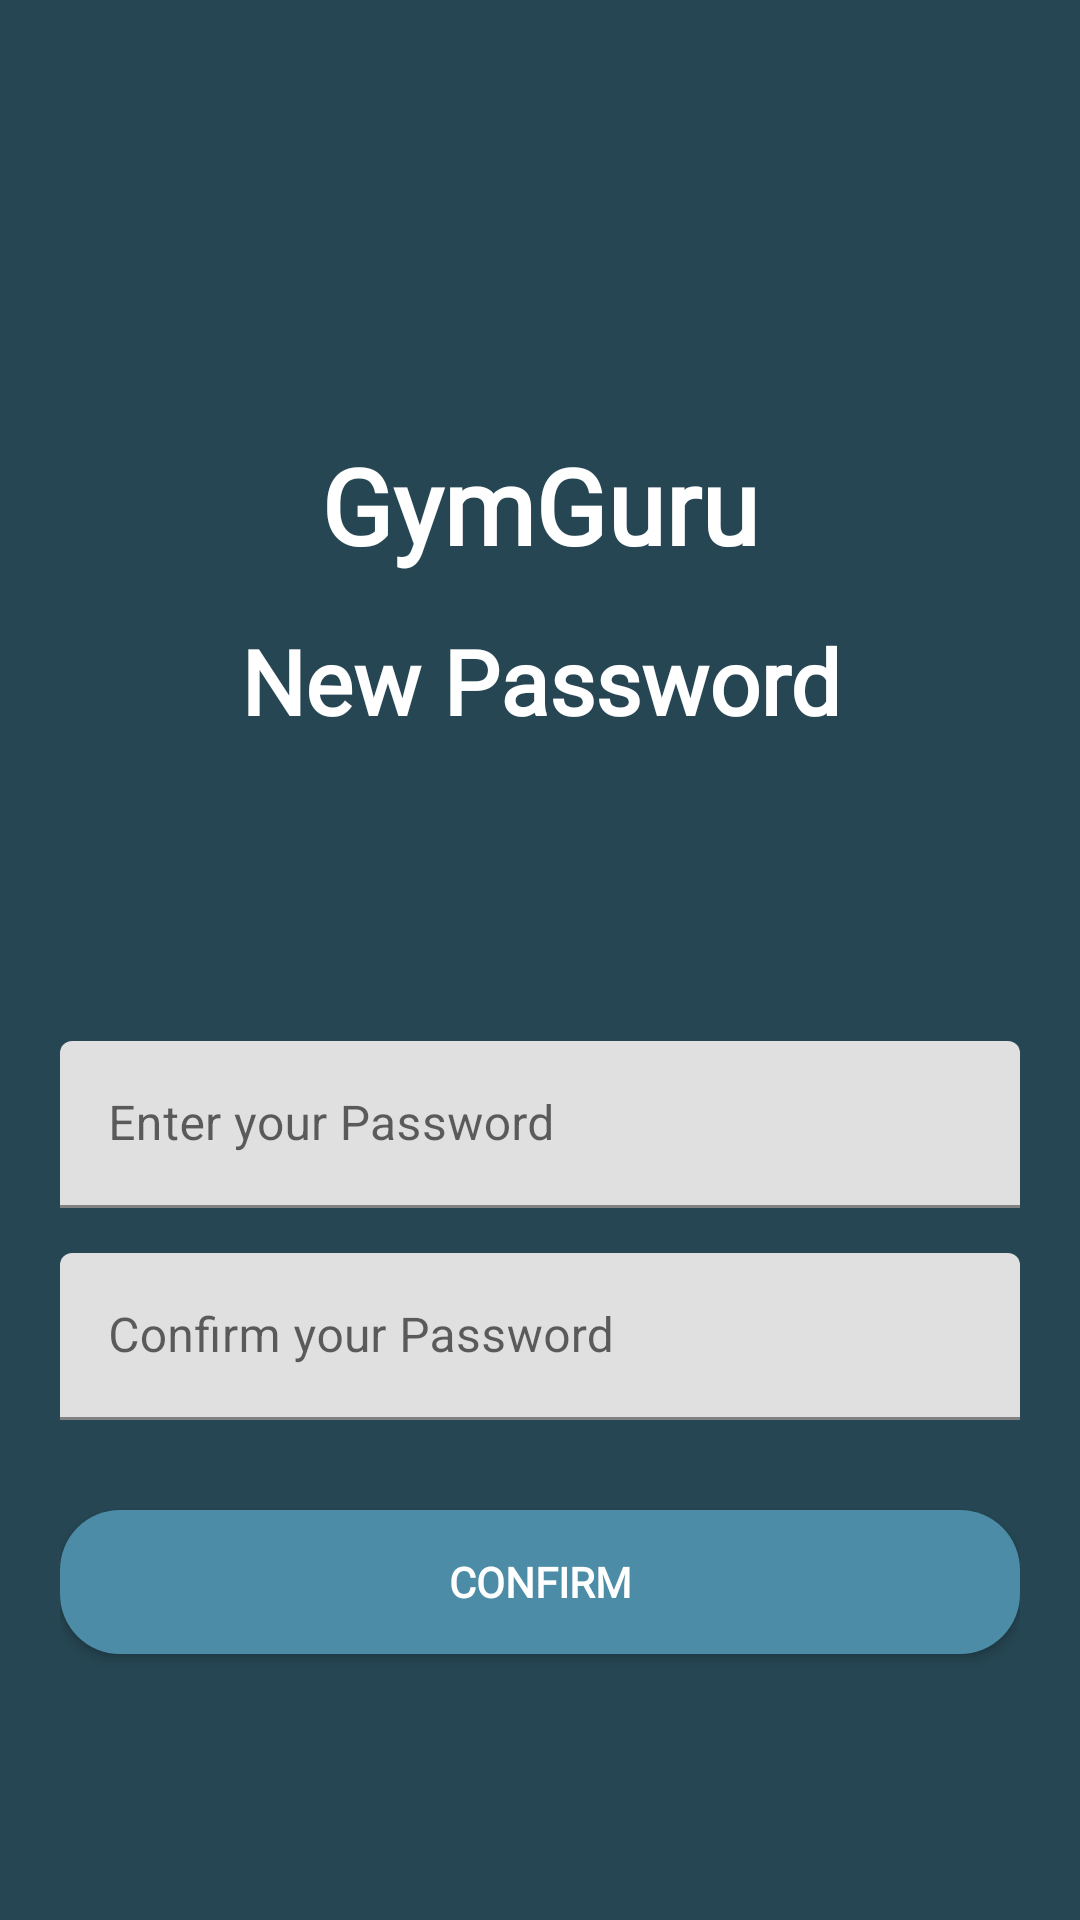

The Android layout XML behind this screen, and the referenced resources:
<!-- AndroidManifest.xml: application theme Theme.GymGuru -->
<!-- res/layout/activity_new_password.xml -->
<?xml version="1.0" encoding="utf-8"?>
<androidx.constraintlayout.widget.ConstraintLayout xmlns:android="http://schemas.android.com/apk/res/android"
    xmlns:app="http://schemas.android.com/apk/res-auto"
    xmlns:tools="http://schemas.android.com/tools"
    android:layout_width="match_parent"
    android:layout_height="match_parent"
    tools:context=".ui.NewPasswordActivity"
    android:padding="20dp"
    android:background="@color/primary_color">

    <TextView
        android:id="@+id/app_name"
        android:layout_width="match_parent"
        android:layout_height="wrap_content"
        android:layout_marginTop="125dp"
        android:fontFamily="@font/brunoace_sc"
        android:gravity="center"
        android:text="@string/app_name"
        android:textColor="@color/white"
        android:textSize="35sp"
        android:textStyle="bold"
        app:layout_constraintEnd_toEndOf="parent"
        app:layout_constraintStart_toStartOf="parent"
        app:layout_constraintTop_toTopOf="parent" />

    <TextView
        android:id="@+id/title"
        android:layout_width="match_parent"
        android:layout_height="wrap_content"
        android:fontFamily="@font/montserrat"
        android:layout_marginTop="15dp"
        android:gravity="center"
        android:text="@string/new_password"
        android:textColor="@color/white"
        android:textSize="30sp"
        android:textStyle="bold"
        app:layout_constraintTop_toBottomOf="@+id/app_name"
        tools:layout_editor_absoluteX="20dp" />

    <com.google.android.material.textfield.TextInputLayout
        android:id="@+id/til_password"
        android:layout_width="match_parent"
        android:layout_height="wrap_content"
        android:layout_marginTop="100dp"
        android:alpha="1"
        android:hint="@string/register_password"
        app:layout_constraintEnd_toEndOf="parent"
        app:layout_constraintStart_toStartOf="parent"
        app:layout_constraintTop_toBottomOf="@+id/title"
        app:startIconDrawable="@drawable/ic_lock">

        <com.google.android.material.textfield.TextInputEditText
            android:id="@+id/et_password"
            android:layout_width="match_parent"
            android:layout_height="wrap_content"
            android:inputType="textPassword" />

    </com.google.android.material.textfield.TextInputLayout>

    <com.google.android.material.textfield.TextInputLayout
        android:id="@+id/til_confirm_password"
        android:layout_width="match_parent"
        android:layout_height="wrap_content"
        android:layout_marginTop="15dp"
        android:alpha="1"
        android:hint="@string/confirm_password"
        app:layout_constraintEnd_toEndOf="parent"
        app:layout_constraintStart_toStartOf="parent"
        app:layout_constraintTop_toBottomOf="@+id/til_password"
        app:startIconDrawable="@drawable/ic_lock">

        <com.google.android.material.textfield.TextInputEditText
            android:id="@+id/et_confirm_password"
            android:layout_width="match_parent"
            android:layout_height="wrap_content"
            android:inputType="textPassword" />

    </com.google.android.material.textfield.TextInputLayout>

    <androidx.appcompat.widget.AppCompatButton
        android:id="@+id/btn_confirm"
        style="@style/ButtonCustom"
        android:layout_width="match_parent"
        android:layout_height="wrap_content"
        android:layout_marginTop="30dp"
        android:text="@string/confirm"
        app:layout_constraintEnd_toEndOf="parent"
        app:layout_constraintStart_toStartOf="parent"
        app:layout_constraintTop_toBottomOf="@+id/til_confirm_password" />

</androidx.constraintlayout.widget.ConstraintLayout>
<!-- resources referenced by this layout -->
<resources>
  <color name="primary_color">#264653</color>
  <color name="white">#FFFFFFFF</color>
  <string name="app_name"><font color="@color/white">GymGuru</font></string>
  <string name="confirm">Confirm</string>
  <string name="confirm_password">Confirm your Password</string>
  <string name="new_password">New Password</string>
  <string name="register_password">Enter your Password</string>
  <style name="ButtonCustom">
          <item name="android:background">@drawable/bg_button</item>
          <item name="fontFamily">@font/brunoace_sc</item>
          <item name="android:textColor">@color/white</item>
          <item name="android:textSize">14sp</item>
          <item name="android:textStyle">bold</item>
          <item name="strokeColor">@color/black</item>
      </style>
  <style name="Theme.GymGuru" parent="Theme.MaterialComponents.DayNight.NoActionBar">
          
          <item name="colorPrimary">@color/primary_color</item>
          <item name="colorPrimaryVariant">@color/primary_color</item>
          <item name="colorOnPrimary">@color/white</item>
          
          <item name="colorSecondary">@color/teal_200</item>
          <item name="colorSecondaryVariant">@color/teal_700</item>
          <item name="colorOnSecondary">@color/black</item>
          
          <item name="android:statusBarColor">?attr/colorPrimaryVariant</item>
          
      </style>
  <!-- drawable bg_button (drawable) -->
  <?xml version="1.0" encoding="utf-8"?>
  <shape xmlns:android="http://schemas.android.com/apk/res/android"
      android:shape="rectangle">
  
      <solid android:color="#4c8ca6"/>
      <corners android:radius="20dp"/>
  </shape>
  <color name="black">#FF000000</color>
  <color name="teal_200">#FF03DAC5</color>
  <color name="teal_700">#FF018786</color>
</resources>
